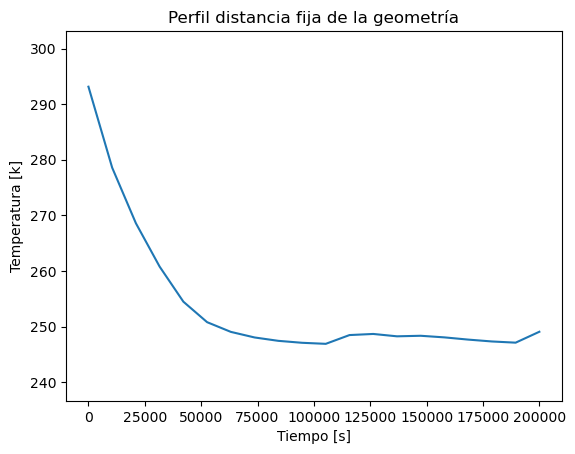

The data file committed next to this chart (first rows):
Step; Tiempo; Temperatura
0; 0.0; 293.1
1; 10526; 278.6
2; 21053; 268.6
3; 31579; 260.8
4; 42105; 254.5
5; 52632; 250.8
6; 63158; 249
7; 73684; 248
8; 84211; 247.4
9; 94737; 247.1
10; 105263; 246.9
11; 115789; 248.5
12; 126316; 248.7
13; 136842; 248.2
14; 147368; 248.3
15; 157895; 248
16; 168421; 247.6
17; 178947; 247.3
18; 189474; 247.1
19; 200000; 249.1
